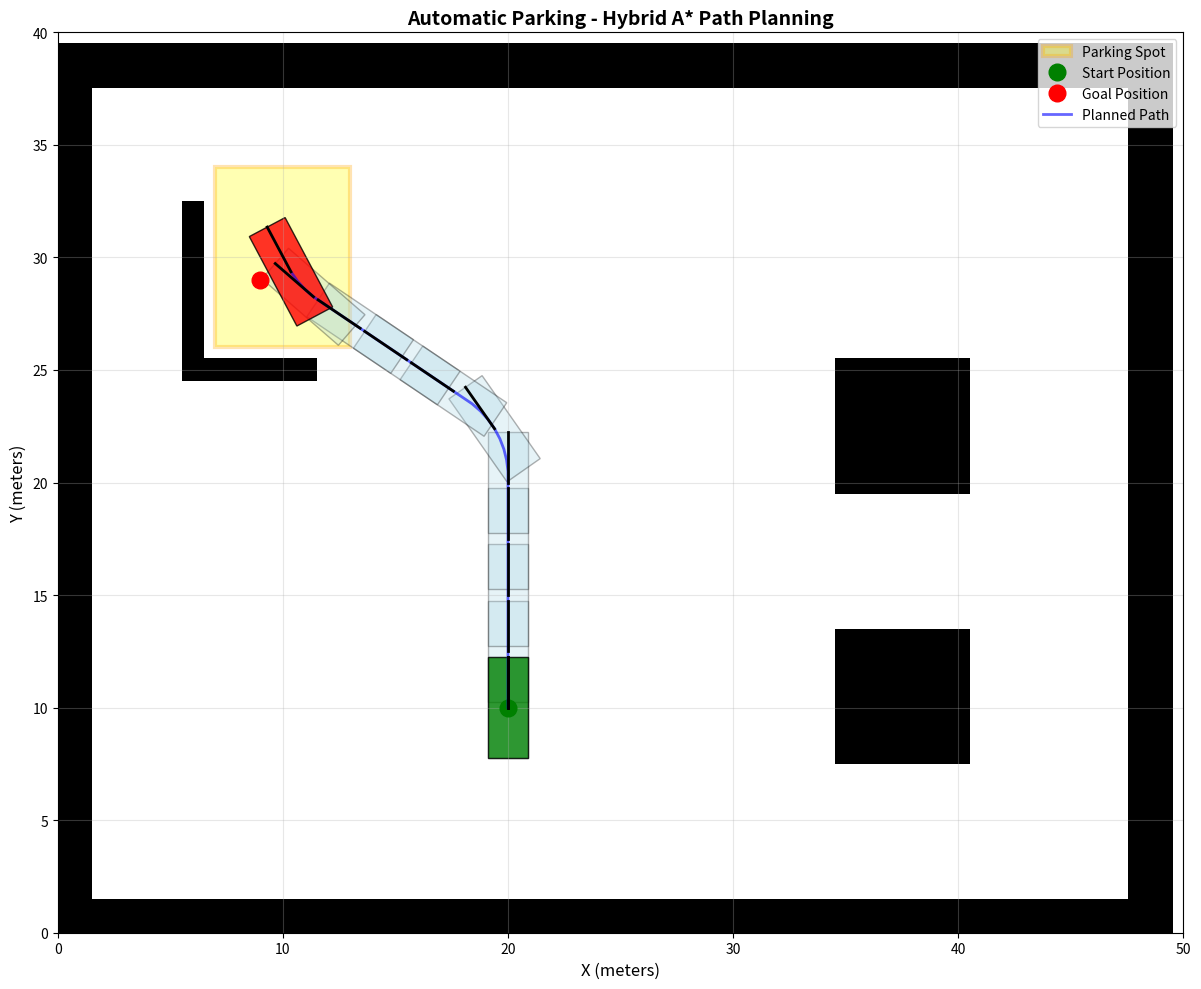
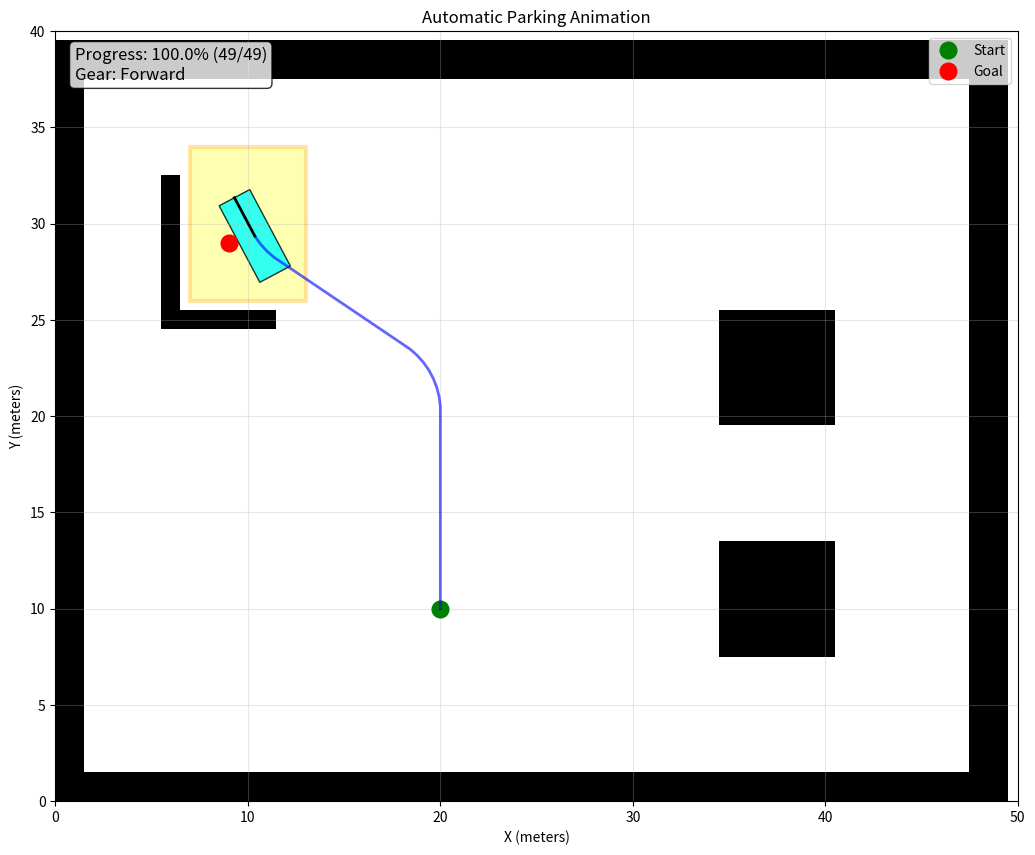

These figures' Python source, in order:
# 自动泊车路径规划系统 - 基于Hybrid A*算法
import numpy as np
import heapq
import matplotlib.pyplot as plt
import matplotlib.patches as patches
from matplotlib.animation import FuncAnimation, PillowWriter
from collections import defaultdict
from typing import List, Tuple, Optional, Dict
from dataclasses import dataclass
import math
import random

@dataclass
class VehicleState:
    """
    车辆状态数据结构

    包含车辆的位置、姿态和运动状态
    """
    x: float          # X坐标 (米)
    y: float          # Y坐标 (米)
    theta: float      # 航向角 (弧度)
    gear: int         # 挡位: 1(前进), -1(后退)
    cost: float       # 到达此状态的代价
    parent: Optional['VehicleState'] = None  # 父状态
    action: Optional[str] = None  # 到达此状态的动作

@dataclass
class VehicleParams:
    """
    车辆参数配置
    """
    wheelbase: float = 2.8        # 轴距 (米)
    max_steer: float = 0.6        # 最大转向角 (弧度)
    min_radius: float = 5.0       # 最小转弯半径 (米)
    step_size: float = 0.5        # 步长 (米)
    width: float = 1.8            # 车宽 (米)
    length: float = 4.5           # 车长 (米)

class ParkingPlanner:
    """
    自动泊车路径规划器 - 支持前进和倒车
    """

    def __init__(self, grid_map, vehicle_params: VehicleParams, enable_reverse: bool = True):
        """
        初始化泊车规划器

        Args:
            grid_map: 栅格地图
            vehicle_params: 车辆参数
            enable_reverse: 是否启用倒车
        """
        self.grid_map = grid_map
        self.vehicle_params = vehicle_params
        self.height, self.width = grid_map.shape
        self.enable_reverse = enable_reverse

        # 搜索方向：直行、左转、右转
        self.directions = [0, vehicle_params.max_steer, -vehicle_params.max_steer]

        # 挡位选项
        self.gears = [1, -1] if enable_reverse else [1]

        # 代价权重
        self.weights = {
            'distance': 1.0,
            'curvature': 2.0,
            'gear_change': 10.0,      # 换挡代价更高
            'direction_change': 3.0,
            'obstacle': 10.0,
            'reverse_penalty': 1.5     # 倒车惩罚
        }

    def heuristic(self, state: VehicleState, goal: Tuple[float, float, float]) -> float:
        """启发式函数"""
        dx = state.x - goal[0]
        dy = state.y - goal[1]
        distance_cost = math.sqrt(dx*dx + dy*dy)

        angle_diff = abs(state.theta - goal[2])
        angle_cost = min(angle_diff, 2*math.pi - angle_diff)

        return distance_cost + 0.5 * angle_cost

    def get_neighbors(self, state: VehicleState) -> List[Tuple[VehicleState, float]]:
        """获取邻居状态（包括前进和倒车）"""
        neighbors = []

        for gear in self.gears:
            for direction in self.directions:
                new_state = self._apply_motion_model(state, direction, gear)

                if new_state is not None and not self._is_collision(new_state):
                    cost = self._calculate_transition_cost(state, new_state)
                    neighbors.append((new_state, cost))

        return neighbors

    def _apply_motion_model(self, state: VehicleState, steer_angle: float, gear: int) -> Optional[VehicleState]:
        """应用运动模型"""
        x = state.x
        y = state.y
        theta = state.theta

        # 计算新位置（倒车时方向相反）
        step = self.vehicle_params.step_size * gear
        new_x = x + step * math.cos(theta)
        new_y = y + step * math.sin(theta)
        new_theta = theta + step * math.tan(steer_angle) / self.vehicle_params.wheelbase

        # 角度归一化
        new_theta = self._normalize_angle(new_theta)

        # 检查边界
        if not self._is_in_bounds(new_x, new_y):
            return None

        # 创建新状态
        new_state = VehicleState(
            x=new_x,
            y=new_y,
            theta=new_theta,
            gear=gear,
            cost=state.cost,
            parent=state,
            action=self._get_action_name(steer_angle, gear)
        )

        return new_state

    def _is_collision(self, state: VehicleState) -> bool:
        """检查碰撞"""
        corners = self._get_vehicle_corners(state)

        for corner in corners:
            grid_x, grid_y = self._world_to_grid(corner[0], corner[1])

            if (0 <= grid_x < self.width and 0 <= grid_y < self.height):
                if self.grid_map[grid_y, grid_x] == 1:
                    return True

        return False

    def _get_vehicle_corners(self, state: VehicleState) -> List[Tuple[float, float]]:
        """计算车辆四个角点"""
        half_length = self.vehicle_params.length / 2
        half_width = self.vehicle_params.width / 2

        local_corners = [
            (-half_length, -half_width),
            (-half_length, half_width),
            (half_length, half_width),
            (half_length, -half_width)
        ]

        world_corners = []
        cos_theta = math.cos(state.theta)
        sin_theta = math.sin(state.theta)

        for local_x, local_y in local_corners:
            world_x = state.x + local_x * cos_theta - local_y * sin_theta
            world_y = state.y + local_x * sin_theta + local_y * cos_theta
            world_corners.append((world_x, world_y))

        return world_corners

    def _calculate_transition_cost(self, from_state: VehicleState, to_state: VehicleState) -> float:
        """计算状态转移代价"""
        cost = 0.0

        # 距离代价
        distance = math.sqrt((to_state.x - from_state.x)**2 + (to_state.y - from_state.y)**2)
        cost += self.weights['distance'] * distance

        # 曲率代价
        curvature = abs(to_state.theta - from_state.theta)
        cost += self.weights['curvature'] * curvature

        # 换挡代价
        if from_state.gear != to_state.gear:
            cost += self.weights['gear_change']

        # 倒车惩罚
        if to_state.gear == -1:
            cost += self.weights['reverse_penalty'] * distance

        # 方向切换代价
        if from_state.action != to_state.action:
            cost += self.weights['direction_change']

        # 障碍物代价
        obstacle_cost = self._get_obstacle_penalty(to_state)
        cost += self.weights['obstacle'] * obstacle_cost

        return cost

    def _get_obstacle_penalty(self, state: VehicleState) -> float:
        """计算障碍物惩罚"""
        safety_distance = 1.0
        corners = self._get_vehicle_corners(state)

        min_distance = float('inf')
        for corner in corners:
            grid_x, grid_y = self._world_to_grid(corner[0], corner[1])

            for dx in range(-2, 3):
                for dy in range(-2, 3):
                    check_x = grid_x + dx
                    check_y = grid_y + dy

                    if (0 <= check_x < self.width and 0 <= check_y < self.height):
                        if self.grid_map[check_y, check_x] == 1:
                            distance = math.sqrt(dx*dx + dy*dy)
                            min_distance = min(min_distance, distance)

        if min_distance < safety_distance:
            return 1.0 / (min_distance + 0.1)

        return 0.0

    def search(self, start: Tuple[float, float, float],
               goal: Tuple[float, float, float]) -> Optional[List[VehicleState]]:
        """执行路径搜索"""
        start_state = VehicleState(
            x=start[0], y=start[1], theta=start[2],
            gear=1, cost=0.0
        )

        counter = 0
        open_list = [(0, counter, start_state)]
        closed_set = set()
        g_score = defaultdict(lambda: float('inf'))
        start_key = self._discretize_state(start_state)
        g_score[start_key] = 0

        max_iterations = 50000
        iteration = 0

        while open_list and iteration < max_iterations:
            iteration += 1

            current_f, _, current_state = heapq.heappop(open_list)

            if self._is_goal_reached(current_state, goal):
                print(f"找到路径! 迭代次数: {iteration}")
                return self._reconstruct_path(current_state)

            state_key = self._discretize_state(current_state)
            if state_key in closed_set:
                continue
            closed_set.add(state_key)

            # 调试输出
            if iteration % 5000 == 0:
                print(f"迭代 {iteration}: 当前位置({current_state.x:.1f}, {current_state.y:.1f}, {current_state.theta:.2f}), "
                      f"挡位: {'前进' if current_state.gear == 1 else '倒车'}")

            neighbors = self.get_neighbors(current_state)

            for neighbor_state, transition_cost in neighbors:
                neighbor_key = self._discretize_state(neighbor_state)

                if neighbor_key in closed_set:
                    continue

                tentative_g = g_score[state_key] + transition_cost

                if tentative_g < g_score[neighbor_key]:
                    neighbor_state.parent = current_state
                    neighbor_state.cost = tentative_g
                    g_score[neighbor_key] = tentative_g

                    f_score = tentative_g + self.heuristic(neighbor_state, goal)
                    counter += 1
                    heapq.heappush(open_list, (f_score, counter, neighbor_state))

        if iteration >= max_iterations:
            print(f"达到最大迭代次数 {max_iterations}，搜索终止")

        return None

    def _is_goal_reached(self, state: VehicleState, goal: Tuple[float, float, float]) -> bool:
        """检查是否到达目标"""
        position_tolerance = 1.5  # 增加位置容差
        angle_tolerance = 0.5     # 增加角度容差

        dx = abs(state.x - goal[0])
        dy = abs(state.y - goal[1])
        dtheta = abs(self._normalize_angle(state.theta - goal[2]))

        return (dx < position_tolerance and
                dy < position_tolerance and
                dtheta < angle_tolerance)

    def _reconstruct_path(self, goal_state: VehicleState) -> List[VehicleState]:
        """重构路径"""
        path = []
        current = goal_state

        while current is not None:
            path.append(current)
            current = current.parent

        path.reverse()
        return path

    def _discretize_state(self, state: VehicleState) -> Tuple[int, int, int, int]:
        """离散化状态（包括挡位）"""
        xy_resolution = 0.5
        theta_resolution = math.pi / 36

        disc_x = int(round(state.x / xy_resolution))
        disc_y = int(round(state.y / xy_resolution))
        disc_theta = int(round(state.theta / theta_resolution))

        return (disc_x, disc_y, disc_theta, state.gear)

    def _world_to_grid(self, x: float, y: float) -> Tuple[int, int]:
        """世界坐标转栅格坐标"""
        return int(x), int(y)

    def _is_in_bounds(self, x: float, y: float) -> bool:
        """检查边界"""
        return 0 <= x < self.width and 0 <= y < self.height

    def _normalize_angle(self, angle: float) -> float:
        """角度归一化"""
        while angle > math.pi:
            angle -= 2 * math.pi
        while angle < -math.pi:
            angle += 2 * math.pi
        return angle

    def _get_action_name(self, steer_angle: float, gear: int) -> str:
        """获取动作名称"""
        gear_name = "Forward" if gear == 1 else "Reverse"

        if abs(steer_angle) < 0.1:
            return f"{gear_name}-Straight"
        elif steer_angle > 0:
            return f"{gear_name}-Left"
        else:
            return f"{gear_name}-Right"

class ParkingVisualizer:
    """
    停车场景可视化器
    """

    def __init__(self, grid_map):
        self.grid_map = grid_map
        self.height, self.width = grid_map.shape

    def visualize_path(self, path: List[VehicleState],
                     start: Tuple[float, float, float],
                     goal: Tuple[float, float, float],
                     vehicle_params: VehicleParams,
                     parking_spot: Tuple[float, float, float, float] = None,
                     save_file: Optional[str] = None):
        """可视化停车路径"""
        fig, ax = plt.subplots(1, 1, figsize=(14, 10))

        # 绘制地图
        ax.imshow(self.grid_map, cmap='gray_r', origin='lower')

        # 绘制停车位（如果提供）
        if parking_spot:
            spot_x, spot_y, spot_w, spot_h = parking_spot
            spot_rect = patches.Rectangle((spot_x, spot_y), spot_w, spot_h,
                                         linewidth=3, edgecolor='orange',
                                         facecolor='yellow', alpha=0.3,
                                         label='Parking Spot')
            ax.add_patch(spot_rect)

        # 绘制起点和终点
        ax.plot(start[0], start[1], 'go', markersize=12, label='Start Position')
        ax.plot(goal[0], goal[1], 'ro', markersize=12, label='Goal Position')

        if path:
            # 绘制路径
            path_x = [state.x for state in path]
            path_y = [state.y for state in path]
            ax.plot(path_x, path_y, 'b-', linewidth=2, label='Planned Path', alpha=0.6)

            # 绘制车辆轨迹（区分前进和倒车）
            for i in range(0, len(path), 5):
                state = path[i]
                color = 'lightblue' if state.gear == 1 else 'lightcoral'
                self._draw_vehicle(ax, state, vehicle_params, color=color, alpha=0.3)

            # 绘制起点和终点的车辆
            self._draw_vehicle(ax, path[0], vehicle_params, color='green', alpha=0.8)
            self._draw_vehicle(ax, path[-1], vehicle_params, color='red', alpha=0.8)

        ax.set_xlim(0, self.width)
        ax.set_ylim(0, self.height)
        ax.set_xlabel('X (meters)', fontsize=12)
        ax.set_ylabel('Y (meters)', fontsize=12)
        ax.set_title('Automatic Parking - Hybrid A* Path Planning', fontsize=14, fontweight='bold')
        ax.legend(fontsize=10)
        ax.grid(True, alpha=0.3)

        plt.tight_layout()

        if save_file:
            plt.savefig(save_file, dpi=150, bbox_inches='tight')
            print(f"Parking path visualization saved to: {save_file}")
            plt.close()
        else:
            plt.show()

    def _draw_vehicle(self, ax, state: VehicleState, vehicle_params: VehicleParams,
                     color='blue', alpha=1.0):
        """绘制车辆"""
        half_length = vehicle_params.length / 2
        half_width = vehicle_params.width / 2

        local_corners = [
            (-half_length, -half_width),
            (-half_length, half_width),
            (half_length, half_width),
            (half_length, -half_width)
        ]

        cos_theta = math.cos(state.theta)
        sin_theta = math.sin(state.theta)

        world_corners = []
        for local_x, local_y in local_corners:
            world_x = state.x + local_x * cos_theta - local_y * sin_theta
            world_y = state.y + local_x * sin_theta + local_y * cos_theta
            world_corners.append([world_x, world_y])

        vehicle_polygon = patches.Polygon(world_corners, closed=True,
                                        facecolor=color, alpha=alpha, edgecolor='black')
        ax.add_patch(vehicle_polygon)

        # 绘制车辆方向
        front_x = state.x + half_length * cos_theta
        front_y = state.y + half_length * sin_theta
        ax.plot([state.x, front_x], [state.y, front_y], 'k-', linewidth=2)

    def create_animation(self, path: List[VehicleState],
                        start: Tuple[float, float, float],
                        goal: Tuple[float, float, float],
                        vehicle_params: VehicleParams,
                        parking_spot: Tuple[float, float, float, float] = None,
                        save_file: str = 'parking_animation.gif'):
        """创建停车动画"""
        fig, ax = plt.subplots(1, 1, figsize=(14, 10))

        def init():
            ax.clear()
            ax.imshow(self.grid_map, cmap='gray_r', origin='lower')

            if parking_spot:
                spot_x, spot_y, spot_w, spot_h = parking_spot
                spot_rect = patches.Rectangle((spot_x, spot_y), spot_w, spot_h,
                                             linewidth=3, edgecolor='orange',
                                             facecolor='yellow', alpha=0.3)
                ax.add_patch(spot_rect)

            ax.plot(start[0], start[1], 'go', markersize=12, label='Start')
            ax.plot(goal[0], goal[1], 'ro', markersize=12, label='Goal')
            ax.set_xlim(0, self.width)
            ax.set_ylim(0, self.height)
            ax.set_xlabel('X (meters)')
            ax.set_ylabel('Y (meters)')
            ax.set_title('Automatic Parking Animation')
            ax.legend()
            ax.grid(True, alpha=0.3)
            return []

        def update(frame):
            ax.clear()
            ax.imshow(self.grid_map, cmap='gray_r', origin='lower')

            if parking_spot:
                spot_x, spot_y, spot_w, spot_h = parking_spot
                spot_rect = patches.Rectangle((spot_x, spot_y), spot_w, spot_h,
                                             linewidth=3, edgecolor='orange',
                                             facecolor='yellow', alpha=0.3)
                ax.add_patch(spot_rect)

            ax.plot(start[0], start[1], 'go', markersize=12, label='Start')
            ax.plot(goal[0], goal[1], 'ro', markersize=12, label='Goal')

            # 绘制已走过的路径
            if frame > 0:
                path_x = [state.x for state in path[:frame+1]]
                path_y = [state.y for state in path[:frame+1]]
                ax.plot(path_x, path_y, 'b-', linewidth=2, alpha=0.6)

            # 绘制当前车辆
            if frame < len(path):
                current_state = path[frame]
                color = 'cyan' if current_state.gear == 1 else 'orange'
                self._draw_vehicle(ax, current_state, vehicle_params, color=color, alpha=0.8)

                # 显示信息
                progress = (frame + 1) / len(path) * 100
                gear_text = 'Forward' if current_state.gear == 1 else 'Reverse'
                ax.text(self.width * 0.02, self.height * 0.98,
                       f'Progress: {progress:.1f}% ({frame+1}/{len(path)})\nGear: {gear_text}',
                       fontsize=12, bbox=dict(boxstyle='round', facecolor='white', alpha=0.8),
                       verticalalignment='top')

            ax.set_xlim(0, self.width)
            ax.set_ylim(0, self.height)
            ax.set_xlabel('X (meters)')
            ax.set_ylabel('Y (meters)')
            ax.set_title('Automatic Parking Animation')
            ax.legend()
            ax.grid(True, alpha=0.3)
            return []

        frames = len(path)
        anim = FuncAnimation(fig, update, init_func=init, frames=frames,
                           interval=100, blit=False, repeat=True)

        writer = PillowWriter(fps=10)
        anim.save(save_file, writer=writer)
        plt.close()
        print(f"Parking animation saved to: {save_file}")

def create_parking_scenario():
    """
    创建停车场景
    """
    print("=== 自动泊车路径规划演示 ===\n")

    # 创建停车场地图 (40x50米) - 简化场景
    map_size = (40, 50)
    grid_map = np.zeros(map_size)

    # 添加停车场边界
    grid_map[:, 0:2] = 1       # 左边界
    grid_map[:, 48:50] = 1     # 右边界
    grid_map[0:2, :] = 1       # 下边界
    grid_map[38:40, :] = 1     # 上边界

    # 停车位分隔线（开放式停车位，只有线标记）
    grid_map[25:26, 6:12] = 1    # 停车位底部标记线
    grid_map[25:33, 6:7] = 1     # 停车位左侧标记线

    # 其他已停车辆（障碍物）- 远离停车位区域
    grid_map[8:14, 35:41] = 1    # 右侧一辆车
    grid_map[20:26, 35:41] = 1   # 右侧另一辆车

    # 车辆参数
    vehicle_params = VehicleParams()

    # 创建停车规划器（启用倒车）
    planner = ParkingPlanner(grid_map, vehicle_params, enable_reverse=True)

    # 设置起点和目标停车位
    # 起点：停车场车道上，准备泊车
    start = (20.0, 10.0, math.pi/2)  # 在停车位下方，面向上

    # 目标：停车位内
    goal = (9.0, 29.0, math.pi/2)  # 停车位中心，面向上

    # 停车位位置 (x, y, width, height) - 合理尺寸
    # 宽度约6米，长度约8米（含缓冲区）
    parking_spot = (7, 26, 6, 8)

    print(f"起始位置: ({start[0]:.1f}, {start[1]:.1f}, {start[2]:.2f})")
    print(f"目标停车位: ({goal[0]:.1f}, {goal[1]:.1f}, {goal[2]:.2f})")
    print(f"启用倒车: 是\n")

    # 执行路径规划
    print("开始路径规划...")
    path = planner.search(start, goal)

    if path:
        print(f"\n✓ 路径规划成功！")
        print(f"路径长度: {len(path)} 个状态")
        print(f"总代价: {path[-1].cost:.2f}")

        # 分析路径特征
        forward_count = sum(1 for state in path if state.gear == 1)
        reverse_count = sum(1 for state in path if state.gear == -1)
        gear_changes = sum(1 for i in range(1, len(path)) if path[i].gear != path[i-1].gear)

        print(f"前进步数: {forward_count}")
        print(f"倒车步数: {reverse_count}")
        print(f"换挡次数: {gear_changes}")

        # 可视化
        visualizer = ParkingVisualizer(grid_map)

        print("\n生成静态停车路径图...")
        visualizer.visualize_path(path, start, goal, vehicle_params,
                                 parking_spot=parking_spot,
                                 save_file='parking_result.png')

        print("\n生成停车动画GIF（这可能需要一些时间）...")
        visualizer.create_animation(path, start, goal, vehicle_params,
                                   parking_spot=parking_spot,
                                   save_file='parking_animation.gif')

        print("\n✓ 所有可视化文件已生成！")
    else:
        print("\n✗ 路径规划失败！无法找到可行路径")

if __name__ == "__main__":
    create_parking_scenario()
